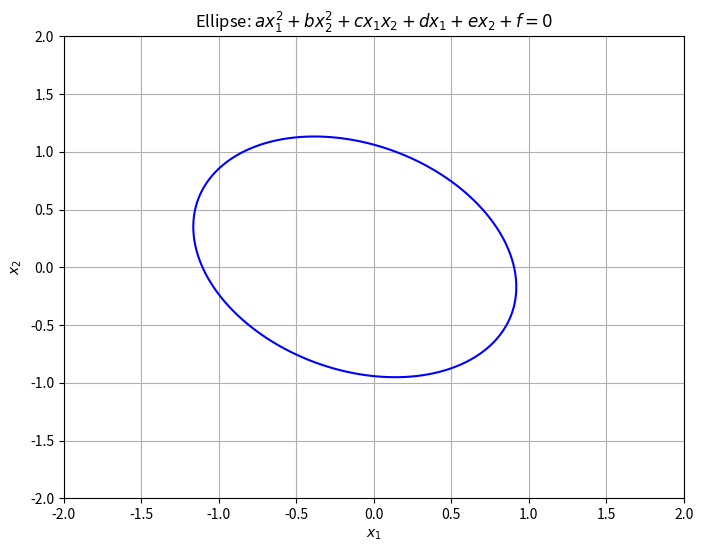

This chart was generated by the following Python code:
import copy
import math
import numpy as np # type: ignore
import pandas as pd # type: ignore
import matplotlib.pyplot as plt # type: ignore
import seaborn as sns # type: ignore

X_train = np.array([[ 1.04967142,  0.0324084 ],
        [ 1.07530134,  0.10191925],
        [ 1.19749876,  0.22934456],
        [ 1.26450785,  0.51144947],
        [ 1.00240548,  0.68083147],
        [ 0.86543975,  0.75649658],
        [ 0.88547559,  0.62067531],
        [ 0.64612886,  0.68306545],
        [ 0.38641089,  0.74799623],
        [ 0.37845677,  0.82992969],
        [ 0.18615069,  0.73542683],
        [ 0.09393524,  0.85052712],
        [ 0.05542807,  0.86329043],
        [-0.29455791,  0.95046504],
        [-0.42980749,  1.20862636],
        [-0.46978143,  1.25938021],
        [-0.65063692,  1.04580738],
        [-0.61486438,  1.02685733],
        [-0.78880652,  0.8047437 ],
        [-0.85468875,  0.542864  ],
        [-0.56743959,  0.50090496],
        [-0.74787056,  0.50308632],
        [-0.76033708,  0.25110879],
        [-0.98746326,  0.32102585],
        [-1.00175698, -0.20115463],
        [-1.03747982,  0.01486969],
        [-1.23322923, -0.20905107],
        [-1.09345179, -0.40542578],
        [-1.13670868, -0.50930874],
        [-0.99134112, -0.82506129],
        [-0.8696042 , -0.711048  ],
        [-0.46136985, -0.67626463],
        [-0.49929393, -0.56605106],
        [-0.48149387, -0.77201724],
        [-0.19492295, -0.83403   ],
        [-0.30981052, -0.87265775],
        [-0.06792981, -0.82913231],
        [-0.1630957 , -0.9921734 ],
        [ 0.04587297, -1.15824657],
        [ 0.35624883, -1.08266471],
        [ 0.55921258, -1.08674231],
        [ 0.62056364, -0.89855114],
        [ 0.66602939, -0.91988159],
        [ 0.67903402, -0.71953426],
        [ 0.5661216 , -0.57206331],
        [ 0.64483217, -0.55005508],
        [ 0.69556478, -0.27064014],
        [ 0.90757205, -0.18416688],
        [ 0.92881409, -0.1148155 ],
        [ 0.82369598, -0.02345871],
        [ 1.85846293,  0.02504929],
        [ 2.05317132,  0.30479557],
        [ 2.10219732,  0.49224562],
        [ 2.0278811 ,  0.87670405],
        [ 1.98777015,  1.15788198],
        [ 1.86886274,  1.29317827],
        [ 1.78485076,  1.7324421 ],
        [ 1.34559401,  1.71281345],
        [ 1.07250423,  1.60759193],
        [ 0.76385693,  1.80803893],
        [ 0.32184639,  1.63343682],
        [ 0.27409806,  1.79050162],
        [ 0.06055513,  1.81637168],
        [ 0.08189442,  1.62241861],
        [-0.4120858 ,  1.81752464],
        [-0.60973237,  1.78005806],
        [-0.91080333,  1.82139189],
        [-1.30463713,  1.89243594],
        [-1.35095257,  1.5888476 ],
        [-1.64304211,  1.38738152],
        [-1.84527661,  1.16368099],
        [-2.15639039,  0.91308806],
        [-1.99134882,  0.70003917],
        [-2.26394585,  0.44771757],
        [-1.99443484,  0.15948379],
        [-1.71961546, -0.04174784],
        [-1.90152951, -0.34973196],
        [-1.72122451, -0.40733012],
        [-1.52845869, -0.76733155],
        [-1.47832018, -0.65749025],
        [-1.48261476, -1.06759171],
        [-1.21711241, -1.43344133],
        [-1.20692769, -1.68502162],
        [-0.89546176, -1.75896411],
        [-0.83351554, -2.03744   ],
        [-0.34224059, -2.10712458],
        [-0.29798764, -2.22970585],
        [ 0.04146804, -2.30471563],
        [ 0.44300186, -2.32161334],
        [ 0.5013004 , -2.25525115],
        [ 0.87057785, -1.95991842],
        [ 1.15753535, -1.60820889],
        [ 1.00507465, -1.4404864 ],
        [ 1.29562862, -1.36143943],
        [ 1.40318511, -1.01051061],
        [ 1.55955839, -0.79576374],
        [ 1.47586313, -0.73597509],
        [ 1.60066502, -0.43899774],
        [ 1.92411836, -0.23553703],
        [ 2.02969847, -0.11429703]])

y_train =  np.array([0, 0, 0, 0, 0, 0, 0, 0, 0, 0, 0, 0, 0, 0, 0, 0, 0, 0, 0, 0, 0, 0,
        0, 0, 0, 0, 0, 0, 0, 0, 0, 0, 0, 0, 0, 0, 0, 0, 0, 0, 0, 0, 0, 0,
        0, 0, 0, 0, 0, 0, 1, 1, 1, 1, 1, 1, 1, 1, 1, 1, 1, 1, 1, 1, 1, 1,
        1, 1, 1, 1, 1, 1, 1, 1, 1, 1, 1, 1, 1, 1, 1, 1, 1, 1, 1, 1, 1, 1,
        1, 1, 1, 1, 1, 1, 1, 1, 1, 1, 1, 1])

x1x2 = X_train[:,0] * X_train[:,1]

print(x1x2)

# 타원 방정식의 계수 정의
a, b, c, d, e, f = 1, 1, 0.5, 0.2, -0.12, -1  # x_1^2 + x_2^2 - 1 = 0 형태

# x1과 x2의 범위 생성
x1 = np.linspace(-2, 2, 500)
x2 = np.linspace(-2, 2, 500)
x1, x2 = np.meshgrid(x1, x2)

# 타원 방정식
z = a * x1**2 + b * x2**2 + c * x1 * x2 + d * x1 + e * x2 + f

# 등고선 그래프 (z = 0)
plt.figure(figsize=(8, 6))
plt.contour(x1, x2, z, levels=[0], colors='blue')  # 타원 경계를 그림
plt.title("Ellipse: $ax_1^2 + bx_2^2 + c x_1 x_2 + d x_1 + e x_2 + f = 0$")
plt.xlabel("$x_1$")
plt.ylabel("$x_2$")
plt.grid(True)
plt.show()